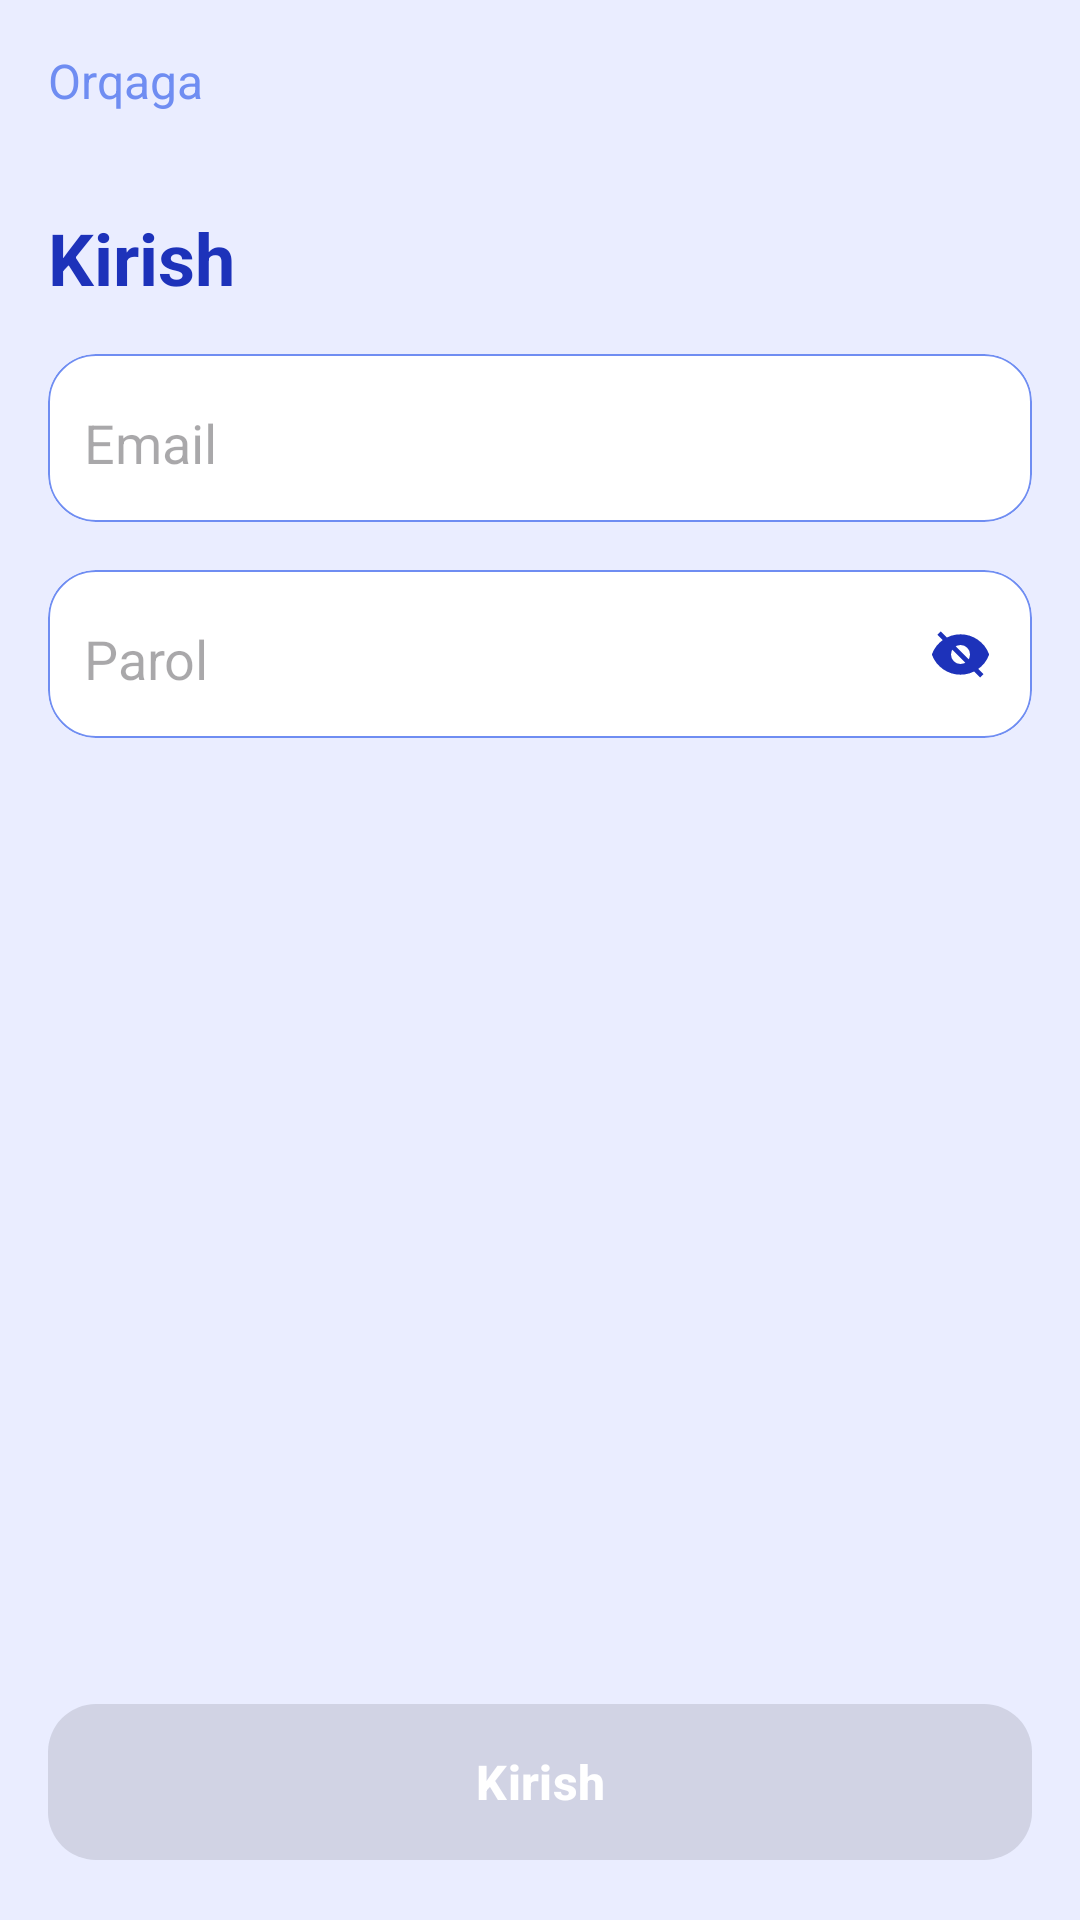

The Android layout XML behind this screen, and the referenced resources:
<!-- AndroidManifest.xml: application theme Theme.Baraka -->
<!-- res/layout/fragment_sign_in.xml -->
<?xml version="1.0" encoding="utf-8"?>
<RelativeLayout xmlns:android="http://schemas.android.com/apk/res/android"
    xmlns:tools="http://schemas.android.com/tools"
    android:layout_width="match_parent"
    android:layout_height="match_parent"
    xmlns:app="http://schemas.android.com/apk/res-auto"
    tools:context=".ui.screens.sign_in.SignInFragment"
    android:background="@color/screen_color">

    <TextView
        android:id="@+id/btn_back"
        android:layout_width="wrap_content"
        android:layout_height="wrap_content"
        android:text="@string/txt_previous"
        android:textSize="16sp"
        android:padding="12dp"
        android:layout_marginStart="4dp"
        android:layout_marginTop="4dp"
        android:layout_marginBottom="20dp"
        android:textColor="@color/primary_light"/>

    <ScrollView
        android:id="@+id/sv"
        android:layout_width="match_parent"
        android:layout_height="0dp"
        android:layout_below="@id/btn_back"
        android:layout_above="@id/btn_sign_in"
        android:layout_marginBottom="24dp"
        android:visibility="visible">
        <LinearLayout
            android:layout_width="match_parent"
            android:layout_height="wrap_content"
            android:orientation="vertical">
            <TextView
                android:id="@+id/txt_sign_in"
                android:layout_width="wrap_content"
                android:layout_height="wrap_content"
                android:text="@string/txt_sign_in"
                android:textSize="24sp"
                android:textStyle="bold"
                android:textColor="@color/primary_color"
                android:layout_marginStart="16dp"/>

            <com.google.android.material.card.MaterialCardView
                android:id="@+id/card_user_id"
                android:layout_width="match_parent"
                android:layout_height="56dp"
                android:layout_marginHorizontal="16dp"
                app:cardCornerRadius="16dp"
                android:layout_marginTop="16dp"
                app:cardBackgroundColor="@color/white"
                app:strokeWidth="0.5dp"
                app:strokeColor="@color/primary_light">
                <EditText
                    android:id="@+id/et_user_email"
                    android:layout_width="match_parent"
                    android:layout_height="match_parent"
                    android:layout_marginHorizontal="8dp"
                    android:hint="@string/txt_email"
                    android:backgroundTint="@android:color/transparent"
                    android:inputType="textEmailAddress"
                    android:maxLines="1"/>
            </com.google.android.material.card.MaterialCardView>

            <com.google.android.material.card.MaterialCardView
                android:id="@+id/card_user_password"
                android:layout_width="match_parent"
                android:layout_height="56dp"
                android:layout_marginHorizontal="16dp"
                app:cardCornerRadius="16dp"
                android:layout_marginTop="16dp"
                app:cardBackgroundColor="@color/white"
                app:strokeWidth="0.5dp"
                app:strokeColor="@color/primary_light">
                <LinearLayout
                    android:layout_width="match_parent"
                    android:layout_height="match_parent"
                    android:orientation="horizontal"
                    android:layout_marginHorizontal="8dp"
                    android:weightSum="1">
                    <EditText
                        android:id="@+id/et_user_password"
                        android:layout_width="0dp"
                        android:layout_height="match_parent"
                        android:hint="@string/txt_user_password"
                        android:layout_weight="0.9"
                        android:backgroundTint="@android:color/transparent"
                        android:inputType="textPassword"/>
                    <ImageView
                        android:id="@+id/btn_show_hide_password"
                        android:layout_width="0dp"
                        android:layout_height="match_parent"
                        android:layout_weight="0.1"
                        android:src="@drawable/ic_hide_password"
                        android:padding="6dp"/>
                </LinearLayout>
            </com.google.android.material.card.MaterialCardView>
        </LinearLayout>
    </ScrollView>

    <com.google.android.material.button.MaterialButton
        android:id="@+id/btn_sign_in"
        android:layout_width="match_parent"
        android:layout_height="60dp"
        android:layout_marginHorizontal="16dp"
        android:layout_marginBottom="16dp"
        app:cornerRadius="16dp"
        android:text="@string/txt_sign_in"
        android:layout_alignParentBottom="true"
        android:textColor="@color/white"
        android:textSize="16sp"
        android:textStyle="bold"
        android:enabled="false"
        android:visibility="visible"/>

    <ProgressBar
        android:id="@+id/progress_bar"
        android:layout_width="80dp"
        android:layout_height="80dp"
        android:layout_centerInParent="true"
        android:visibility="gone"/>


</RelativeLayout>
<!-- resources referenced by this layout -->
<resources>
  <color name="primary_color">#1D32BA</color>
  <color name="primary_light">#6F8DF2</color>
  <color name="screen_color">#EAEDFF</color>
  <color name="white">#FFFFFFFF</color>
  <!-- drawable ic_hide_password (drawable) -->
  <vector xmlns:android="http://schemas.android.com/apk/res/android"
      android:width="24dp"
      android:height="24dp"
      android:tint="@color/primary_color"
      android:viewportWidth="24"
      android:viewportHeight="24">
  
      <path
          android:fillColor="@android:color/white"
          android:pathData="M12,4.5C7,4.5 2.73,7.61 1,12c1.73,4.39 6,7.5 11,7.5s9.27,-3.11 11,-7.5c-1.73,-4.39 -6,-7.5 -11,-7.5zM12,17c-2.76,0 -5,-2.24 -5,-5s2.24,-5 5,-5 5,2.24 5,5 -2.24,5 -5,5zM3,3l18,18"
          android:strokeWidth="2"
          android:strokeColor="@android:color/white" />
  </vector>
  <string name="txt_email">Email</string>
  <string name="txt_previous">Orqaga</string>
  <string name="txt_sign_in">Kirish</string>
  <string name="txt_user_password">Parol</string>
  <style name="Theme.Baraka" parent="Base.Theme.Baraka" />
  <style name="Base.Theme.Baraka" parent="Theme.Material3.DayNight.NoActionBar">
          <item name="colorPrimary">@color/primary_color</item>
          <item name="colorPrimaryVariant">@color/primary_dark</item>
          <item name="colorOnPrimary">#FFFFFF</item>
          <item name="colorAccent">@color/accent_color</item>
      </style>
  <color name="primary_dark">#151BD5</color>
  <color name="accent_color">#4747CE</color>
</resources>
